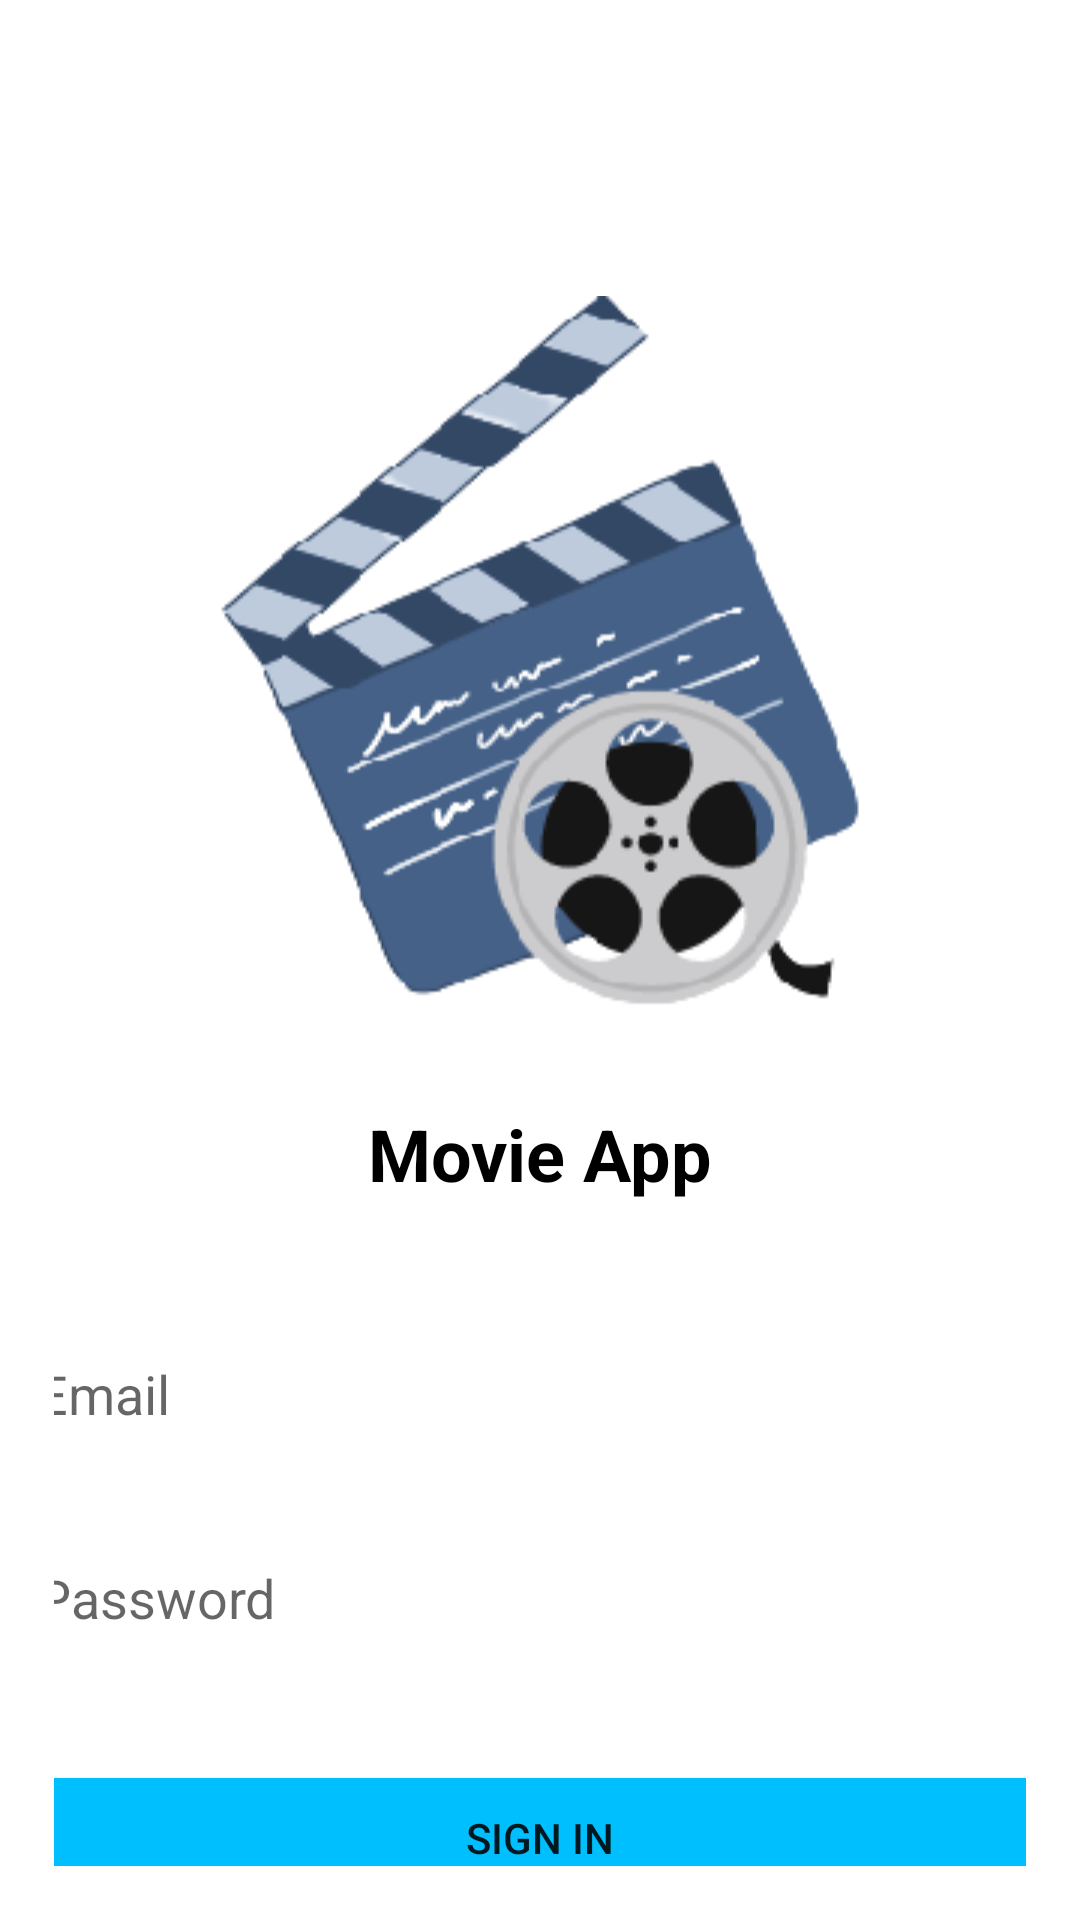

Layout XML and referenced resources for this Android screen:
<!-- AndroidManifest.xml: application theme Theme.MovieBeta_Nada.NoActionBarAndStatusBar -->
<!-- res/layout/activity_login.xml -->
<?xml version="1.0" encoding="utf-8"?>
<RelativeLayout xmlns:android="http://schemas.android.com/apk/res/android"
    xmlns:app="http://schemas.android.com/apk/res-auto"
    xmlns:tools="http://schemas.android.com/tools"
    android:layout_width="match_parent"
    android:layout_height="match_parent"
    tools:context=".LoginActivity">

    <LinearLayout
        android:layout_width="match_parent"
        android:layout_height="match_parent"
        android:orientation="vertical"
        android:padding="18dp">
        <ImageView
            android:id="@+id/imageView2"
            android:layout_width="wrap_content"
            android:layout_height="400dp"
            android:layout_gravity="center_horizontal"
            app:srcCompat="@drawable/newlogo"
            />

        <TextView
            android:id="@+id/textView"
            android:layout_width="match_parent"
            android:layout_height="wrap_content"
            android:gravity="center_horizontal"
            android:layout_marginTop="-50dp"
            android:text="Movie App"
            android:textColor="#000"
            android:textSize="24sp"
            android:textStyle="bold"
            tools:ignore="MissingConstraints"
            tools:layout_editor_absoluteY="292dp" />

        <EditText
            android:id="@+id/editTextTextEmailAddress"
            android:layout_width="344dp"
            android:layout_height="48dp"
            android:layout_gravity="center"
            android:layout_marginTop="40dp"
            android:background="@drawable/custom_input"
            android:ems="10"
            android:hint=" Email"
            android:inputType="textEmailAddress"/>

        <EditText
            android:id="@+id/editTextTextPassword"
            android:layout_width="344dp"
            android:layout_height="48dp"
            android:background="@drawable/custom_input"
            android:ems="10"
            android:hint=" Password"
            android:inputType="textPassword"
            android:layout_gravity="center"
            android:layout_marginTop="20dp" />

        <Button
            android:id="@+id/button"
            android:layout_width="345dp"
            android:layout_height="52dp"
            android:layout_marginBottom="8dp"
            android:layout_marginTop="30dp"
            android:backgroundTint="#00bfff"
            android:text="SIGN IN"
            android:layout_gravity="center" />

        <LinearLayout
            android:layout_width="match_parent"
            android:layout_height="50dp"
            android:gravity="center"
            android:orientation="horizontal">

            <TextView
                android:layout_width="wrap_content"
                android:layout_height="wrap_content"
                android:color="@color/black"
                android:text="Belum Punya Akun ? "
                android:textColor="#000"
                android:textSize="16sp" />

            <TextView
                android:id="@+id/action_register"
                android:layout_width="wrap_content"
                android:layout_height="wrap_content"
                android:clickable="true"
                android:color="@color/black"
                android:text="@string/text"
                android:textColor="#000"
                android:textSize="16sp"
                android:textStyle="bold"
                tools:ignore="TouchTargetSizeCheck" />
        </LinearLayout>
    </LinearLayout>
    
    
    
    
    
    
    
    
    
    
</RelativeLayout>
<!-- resources referenced by this layout -->
<resources>
  <color name="black">#FF000000</color>
  <!-- drawable newlogo: png bitmap (drawable, 24176 bytes) -->
  <string name="text"><b>Daftar Sekarang</b></string>
  <style name="Theme.MovieBeta_Nada.NoActionBarAndStatusBar">
          <item name="windowActionBar">false</item>
          <item name="windowNoTitle">true</item>
          <item name="android:windowTranslucentStatus">true</item>
          <item name="android:windowTranslucentNavigation">true</item>
          <item name="android:fitsSystemWindows">true</item>
      </style>
</resources>
